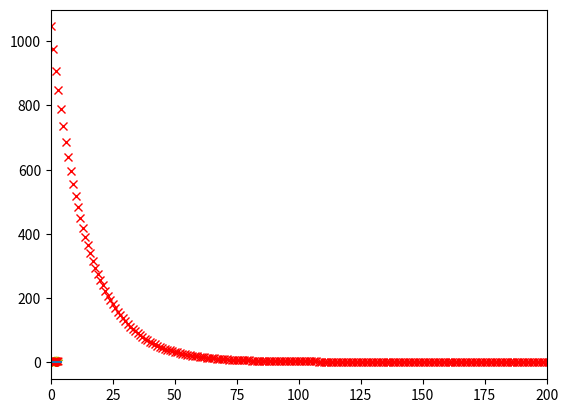

Write the Python code that produced this figure.
from numpy import *
import matplotlib.pyplot as plt
x1=array([1.5,0.8,2.6,1.0,0.6,2.8,1.2,0.9,0.4,1.3,1.2,2.0,1.6,1.8,2.2])
y2=array([3.1,1.9,4.2,2.3,1.6,4.9,2.8,2.1,1.4,2.4,2.4,3.8,3.0,3.4,4.0])
x = c_[ones(x1.shape).T,x1.T]
y = c_[y2]
plt.scatter(x[:,1],y,c="y",marker="*")
plt.show()
def computCost(x,y,theta=[[0],[0]]):
    J = (1.0/2*(y.size))*sum(square(x.dot(theta)-y))
    return  J
def gradientDescent(x,y,theta=[[0],[0]],alpha=0.01,iter=1000):
    history = zeros(iter)
    for i in range(iter):
        history[i] = computCost(x,y,theta)
        deltaTheta = (1.0/y.size)*(x.T.dot(x.dot(theta)-y))
        theta = theta - alpha*deltaTheta

    return deltaTheta,history


theta,Cost_J = gradientDescent(x,y)
print(Cost_J)
plt.plot(Cost_J,"rx")
plt.xlim(0,200)
plt.show()

a = arange(0,5)
b = theta[0]+a*theta[1]
print(theta)
plt.scatter(x[:,1],y,s=30,marker='x',c='r',linewidths=1)
plt.plot(a,b)
plt.show()

# plt.scatter(x,y,c="y",marker="*")
# plt.show()

